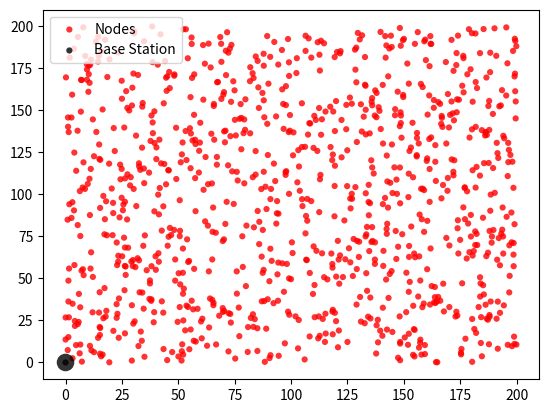

Write Python code to recreate this figure. (Note: this script raises an exception after producing the figure.)
import numpy as np
import matplotlib.pyplot as plt

# Create data

g1 = (200*np.random.rand(1000), 200*np.random.rand(1000))
g2 = (0, 0)

data = (g1, g2)
colors = ("red", "black")
groups = ("Nodes", "Base Station")

# Create plot
fig = plt.figure()
ax = fig.add_subplot(1, 1, 1, facecolor="1.0")

for data, color, group in zip(data, colors, groups):
    x, y = data
    ax.scatter(x, y, alpha=0.8, c=color, edgecolors='none', s=20, label=group)

ax.scatter(0, 0, alpha=0.8, c="black", edgecolors='none', s=160)


#plt.title('Matplot scatter plot')
plt.legend(loc=2)
plt.savefig('/home/<user>/Desktop/AUT-THESIS/figures/UniformDistribution.png')
plt.show()